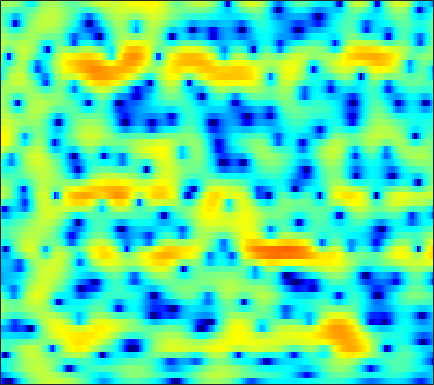

Source data for this figure (header and first rows):
-14.299, -15.893, -18.944, -22.929, -23.097, -18.232, -13.938, -11.448, -8.787, -6.6487, -4.8944, -3.7674, -2.4781, -1.3747, -0.65704, 0.17347, 0.87181, 1.3168, 1.8174, 2.2155, 2.5233, 2.7032, 2.8767, 2.9828
-10.96, -10.06, -8.985, -8.023, -7.334, -6.425, -5.495, -4.78, -3.808, -2.838, -1.897, -1.227, -0.3933, 0.3514, 0.8469, 1.417, 1.88, 2.156, 2.426, 2.588, 2.643, 2.618, 2.498, 2.284
-6.246, -5.569, -4.695, -3.862, -3.257, -2.49, -1.754, -1.223, -0.543, 0.0968, 0.6907, 1.1, 1.589, 2.007, 2.267, 2.536, 2.706, 2.766, 2.74, 2.588, 2.303, 1.994, 1.438, 0.6979
-4.788, -4.766, -4.565, -4.132, -3.683, -2.963, -2.166, -1.552, -0.7589, -0.0207, 0.6368, 1.068, 1.555, 1.932, 2.146, 2.325, 2.4, 2.382, 2.266, 2.05, 1.741, 1.458, 1.006, 0.4795
-10.77, -15.55, -25.39, -14.29, -9.887, -6.186, -3.643, -2.186, -0.6472, 0.5416, 1.449, 1.98, 2.5, 2.824, 2.944, 2.94, 2.753, 2.497, 1.995, 1.335, 0.5621, -0.04357, -0.7857, -1.32
-2.193, -2.64, -2.889, -2.708, -2.318, -1.602, -0.7819, -0.1601, 0.6172, 1.296, 1.851, 2.185, 2.515, 2.695, 2.72, 2.591, 2.265, 1.863, 1.054, -0.1248, -1.838, -3.634, -7.15, -12.76
-2.661, -2.817, -2.928, -2.931, -2.865, -2.726, -2.543, -2.382, -2.149, -1.899, -1.639, -1.437, -1.15, -0.8571, -0.6477, -0.3915, -0.1731, -0.0466, 0.04975, 0.06896, 0.02086, -0.03103, -0.04966, 0.07378
-7.286, -7.002, -6.767, -6.676, -6.688, -6.765, -6.888, -6.997, -7.157, -7.347, -7.546, -7.652, -7.665, -7.297, -6.696, -5.52, -4.121, -3.063, -1.746, -0.5667, 0.4516, 1.12, 1.907, 2.598
-9.552, -9.271, -9.549, -10.49, -11.59, -13.28, -14.45, -14.5, -13.77, -13.08, -13.15, -14.05, -17.11, -25.23, -23.6, -13.63, -8.352, -5.619, -2.853, -0.7643, 0.8486, 1.828, 2.873, 3.683
-4.736, -5.365, -6.532, -8.188, -9.792, -12.18, -13.75, -13.4, -11.63, -9.813, -8.447, -7.668, -6.847, -6.02, -5.247, -3.98, -2.535, -1.448, -0.07656, 1.14, 2.152, 2.771, 3.414, 3.856
-0.7547, -1.196, -1.806, -2.402, -2.8, -3.219, -3.43, -3.429, -3.236, -2.86, -2.387, -1.983, -1.399, -0.826, -0.4083, 0.166, 0.7229, 1.109, 1.553, 1.897, 2.127, 2.225, 2.232, 2.115
0.8574, 0.5157, 0.09189, -0.256, -0.4574, -0.6418, -0.6925, -0.6393, -0.4606, -0.1731, 0.1877, 0.4819, 0.8907, 1.278, 1.536, 1.807, 1.971, 2.016, 1.953, 1.711, 1.266, 0.8003, 0.01988, -0.9318
0.7703, 0.3012, -0.327, -0.9118, -1.268, -1.561, -1.563, -1.357, -0.842, -0.1448, 0.6405, 1.216, 1.909, 2.499, 2.853, 3.178, 3.299, 3.25, 2.968, 2.409, 1.525, 0.5937, -1.075, -3.386
-1.595, -2.365, -3.71, -5.515, -7.195, -9.589, -10.59, -9.236, -6.252, -3.541, -1.356, -0.009511, 1.435, 2.543, 3.181, 3.783, 4.131, 4.214, 4.089, 3.691, 3.013, 2.294, 1.052, -0.4986
-5.702, -6.089, -6.942, -8.225, -9.472, -11.26, -11.82, -10.68, -7.989, -5.322, -3.08, -1.682, -0.1037, 1.175, 1.938, 2.729, 3.291, 3.567, 3.736, 3.693, 3.442, 3.133, 2.568, 1.866
-9.027, -8.506, -8.046, -7.804, -7.696, -7.479, -7.061, -6.556, -5.656, -4.56, -3.338, -2.408, -1.22, -0.1283, 0.6142, 1.49, 2.19, 2.601, 3.003, 3.225, 3.277, 3.222, 3.022, 2.682
-9.506, -8.921, -8.408, -8.117, -7.976, -7.825, -7.656, -7.441, -6.965, -6.188, -5.13, -4.18, -2.84, -1.541, -0.6285, 0.467, 1.382, 1.944, 2.538, 2.964, 3.232, 3.325, 3.328, 3.207
-8.35, -8.157, -8.147, -8.378, -8.703, -9.486, -10.78, -12.04, -13.64, -13.2, -10.44, -8.074, -5.268, -3.006, -1.62, -0.1493, 0.9824, 1.656, 2.339, 2.835, 3.192, 3.364, 3.491, 3.505
-7.571, -7.574, -7.612, -7.746, -8.029, -8.688, -9.783, -10.99, -12.65, -12.36, -9.418, -6.844, -4.02, -1.885, -0.6523, 0.5403, 1.319, 1.701, 2.018, 2.191, 2.329, 2.478, 2.72, 2.969
-8.319, -8.956, -9.275, -8.635, -7.724, -6.311, -5.003, -4.156, -3.104, -2.002, -0.8762, -0.03649, 1.015, 1.819, 2.185, 2.338, 2.064, 1.52, 0.3653, -1.099, -2.31, -2.373, -1.209, 0.4098
-9.782, -13.18, -20.19, -14.14, -9.58, -5.573, -2.908, -1.378, 0.2033, 1.445, 2.451, 3.026, 3.55, 3.797, 3.752, 3.344, 2.442, 1.343, -0.883, -4.274, -8.848, -9.361, -5.234, -1.976
-4.672, -5.013, -5.077, -4.553, -3.85, -2.642, -1.405, -0.5186, 0.539, 1.425, 2.122, 2.538, 2.906, 3.067, 3.053, 2.821, 2.348, 1.868, 1.095, 0.3208, -0.3159, -0.5868, -0.6616, -0.5942
-2.552, -2.561, -2.455, -2.212, -1.904, -1.402, -0.8275, -0.3744, 0.228, 0.8015, 1.291, 1.6, 1.937, 2.153, 2.244, 2.257, 2.164, 2.032, 1.78, 1.46, 1.128, 0.8456, 0.4339, -0.07009
-2.357, -2.403, -2.369, -2.216, -2.033, -1.715, -1.312, -0.9835, -0.5237, -0.07234, 0.3854, 0.6987, 1.083, 1.426, 1.633, 1.862, 2.02, 2.078, 2.088, 2.002, 1.823, 1.623, 1.244, 0.7392
-3.822, -4.07, -4.197, -4.049, -3.829, -3.409, -2.92, -2.55, -2.06, -1.594, -1.1, -0.7092, -0.1827, 0.3695, 0.7745, 1.296, 1.755, 2.04, 2.342, 2.536, 2.581, 2.534, 2.351, 2.029
-8.255, -9.464, -9.901, -8.946, -7.903, -6.613, -5.691, -5.213, -4.798, -4.46, -4.133, -3.74, -2.991, -2.03, -1.205, -0.1101, 0.8859, 1.555, 2.263, 2.793, 3.131, 3.269, 3.317, 3.206
-11.43, -15.89, -17.49, -12.5, -10.03, -8.171, -7.448, -7.454, -8.114, -9.452, -11.14, -11.86, -10.32, -7.194, -4.956, -2.442, -0.4581, 0.7103, 1.903, 2.707, 3.222, 3.422, 3.497, 3.43
-2.187, -2.922, -3.603, -3.99, -4.175, -4.606, -5.354, -6.24, -7.928, -10.38, -13.22, -14.79, -12.68, -8.474, -5.623, -2.627, -0.2932, 1.025, 2.311, 3.082, 3.346, 3.247, 2.75, 1.963
2.54, 2.069, 1.338, 0.4935, -0.261, -1.496, -3.04, -4.475, -6.694, -9.128, -10.7, -10.6, -8.591, -5.769, -3.701, -1.251, 0.7473, 1.892, 2.945, 3.478, 3.382, 2.889, 1.516, -1.056
2.351, 1.98, 1.34, 0.5322, -0.2289, -1.459, -3.077, -4.582, -7.218, -11.09, -15.52, -14.92, -9.9, -5.957, -3.718, -1.419, 0.3083, 1.261, 2.155, 2.594, 2.625, 2.377, 1.7, 0.7243
0.2214, 0.03324, -0.2802, -0.7241, -1.114, -1.748, -2.469, -3.063, -3.825, -4.402, -4.59, -4.365, -3.584, -2.466, -1.554, -0.3915, 0.5933, 1.204, 1.801, 2.147, 2.275, 2.225, 2.019, 1.708
-2.364, -2.23, -2.176, -2.21, -2.268, -2.349, -2.38, -2.365, -2.261, -2.009, -1.663, -1.303, -0.739, -0.1019, 0.375, 0.9996, 1.533, 1.867, 2.179, 2.358, 2.372, 2.291, 2.071, 1.736
-4.404, -4.189, -4.22, -4.365, -4.442, -4.312, -3.868, -3.345, -2.524, -1.65, -0.7906, -0.1817, 0.5631, 1.224, 1.657, 2.134, 2.496, 2.678, 2.804, 2.797, 2.643, 2.447, 2.059, 1.548
-4.062, -4.672, -6.131, -8.358, -10.26, -11.07, -8.763, -6.521, -3.97, -2.042, -0.5186, 0.3896, 1.377, 2.143, 2.602, 3.042, 3.325, 3.412, 3.396, 3.192, 2.844, 2.482, 1.885, 1.166
-0.743, -1.786, -3.715, -6.446, -8.787, -10.08, -7.651, -5.387, -2.998, -1.196, 0.1436, 0.962, 1.852, 2.563, 2.975, 3.382, 3.578, 3.594, 3.4, 2.971, 2.314, 1.676, 0.7093, -0.3414
3.332, 2.757, 1.843, 0.9123, 0.2748, -0.3117, -0.5835, -0.6354, -0.5823, -0.4702, -0.26, 0.01017, 0.55, 1.226, 1.728, 2.289, 2.589, 2.615, 2.312, 1.628, 0.4705, -0.7009, -2.719, -5.103
5.644, 5.323, 4.763, 4.066, 3.469, 2.535, 1.423, 0.4033, -1.262, -3.415, -5.717, -6.678, -5.55, -3.192, -1.607, -0.09278, 0.8041, 1.066, 0.9447, 0.245, -1.05, -2.474, -5.161, -9.165
5.574, 5.42, 5.066, 4.506, 3.945, 2.976, 1.691, 0.471, -1.652, -4.578, -8.404, -10.55, -8.49, -5.029, -3.116, -1.393, -0.4042, -0.06631, -0.06637, -0.5542, -1.438, -2.34, -3.744, -5.184
4.239, 4.273, 4.134, 3.808, 3.437, 2.805, 2.014, 1.333, 0.3454, -0.5957, -1.341, -1.641, -1.628, -1.26, -0.8849, -0.4402, -0.1991, -0.1763, -0.4254, -0.9642, -1.81, -2.615, -3.883, -5.274
3.019, 3.16, 3.154, 2.978, 2.752, 2.367, 1.936, 1.605, 1.2, 0.8879, 0.6845, 0.6149, 0.6183, 0.6847, 0.7478, 0.7843, 0.6901, 0.5177, 0.07889, -0.6018, -1.59, -2.558, -4.214, -6.461
2.22, 2.306, 2.203, 1.899, 1.582, 1.081, 0.6045, 0.3291, 0.158, 0.1962, 0.4213, 0.6677, 1.018, 1.338, 1.521, 1.657, 1.648, 1.515, 1.172, 0.605, -0.2087, -0.999, -2.309, -3.944
1.694, 1.573, 1.136, 0.3389, -0.4991, -1.881, -3.401, -4.292, -4.545, -3.61, -2.153, -1.088, 0.1243, 1.054, 1.563, 2.019, 2.253, 2.286, 2.172, 1.875, 1.426, 1.002, 0.3332, -0.3909
1.317, 1.097, 0.4464, -0.6977, -1.984, -4.539, -8.827, -14.94, -19.48, -9.225, -4.751, -2.637, -0.6936, 0.5878, 1.258, 1.849, 2.16, 2.268, 2.254, 2.122, 1.904, 1.702, 1.401, 1.084
1.153, 1.085, 0.7424, 0.1323, -0.4886, -1.519, -2.577, -3.147, -3.299, -2.643, -1.575, -0.7692, 0.1256, 0.7658, 1.076, 1.29, 1.304, 1.219, 1.018, 0.79, 0.5821, 0.4626, 0.3844, 0.3569
0.913, 1.075, 1.238, 1.305, 1.281, 1.21, 1.116, 1.066, 1.053, 1.123, 1.225, 1.269, 1.247, 1.101, 0.8663, 0.39, -0.2465, -0.8459, -1.697, -2.518, -3.074, -3.169, -2.845, -2.174
-0.722, -0.1295, 0.7244, 1.477, 1.932, 2.402, 2.709, 2.834, 2.909, 2.827, 2.577, 2.28, 1.727, 0.961, 0.2486, -0.9058, -2.339, -3.64, -5.854, -8.963, -13.06, -14.28, -10.28, -6.226
-6.048, -3.607, -1.301, 0.3154, 1.229, 2.112, 2.711, 2.991, 3.128, 2.984, 2.548, 2.025, 1.036, -0.2944, -1.461, -3.171, -4.948, -6.219, -7.819, -9.497, -10.84, -10.72, -8.396, -5.316
-5.272, -3.86, -2.36, -1.168, -0.3779, 0.5473, 1.336, 1.799, 2.116, 2.092, 1.652, 0.9941, -0.3912, -2.437, -4.508, -8.183, -12.53, -14.06, -12.02, -9.353, -7.3, -5.905, -4.108, -2.322
-1.95, -2.787, -3.972, -4.624, -4.3, -2.869, -1.137, -0.01184, 1.037, 1.534, 1.467, 1.013, -0.1106, -1.899, -3.71, -6.798, -10.12, -11.26, -9.815, -7.628, -5.774, -4.532, -2.964, -1.408
-0.3665, -2.518, -6.824, -15.67, -15.54, -6.738, -2.459, -0.5107, 1.211, 2.141, 2.477, 2.393, 1.892, 1.027, 0.1729, -1.12, -2.415, -3.282, -4.219, -4.978, -5.476, -5.479, -4.716, -3.121
1.876, 0.9105, -0.3414, -1.139, -1.216, -0.6346, 0.3457, 1.107, 1.958, 2.536, 2.823, 2.862, 2.65, 2.17, 1.637, 0.7053, -0.4754, -1.57, -3.527, -6.328, -11.05, -18.63, -17.94, -8.727
2.246, 1.867, 1.386, 1.029, 0.878, 0.8681, 1.018, 1.211, 1.489, 1.765, 1.96, 2.028, 1.994, 1.777, 1.494, 0.9401, 0.1512, -0.6125, -1.858, -3.328, -4.772, -5.506, -5.554, -4.568
1.399, 1.103, 0.6878, 0.2583, -0.02575, -0.3117, -0.4282, -0.3993, -0.1995, 0.1308, 0.5159, 0.7837, 1.086, 1.277, 1.33, 1.269, 1.056, 0.8106, 0.424, -0.01089, -0.4041, -0.6203, -0.7606, -0.7726
0.04372, -0.3636, -1.099, -2.021, -2.798, -3.818, -4.503, -4.588, -4.029, -3.01, -1.857, -1.04, -0.1104, 0.629, 1.052, 1.458, 1.719, 1.835, 1.893, 1.88, 1.809, 1.732, 1.615, 1.46
-1.265, -1.759, -2.857, -4.551, -6.384, -10.03, -16.26, -19.07, -12.13, -7.494, -4.577, -2.995, -1.417, -0.251, 0.4323, 1.151, 1.7, 2.017, 2.325, 2.538, 2.664, 2.702, 2.67, 2.554
-1.696, -1.996, -2.731, -3.919, -5.082, -6.936, -8.575, -8.901, -7.775, -5.926, -4.204, -3.129, -1.95, -0.9921, -0.3765, 0.3396, 0.953, 1.353, 1.824, 2.193, 2.467, 2.604, 2.687, 2.659
-1.008, -0.9199, -0.9976, -1.288, -1.615, -2.088, -2.502, -2.687, -2.771, -2.696, -2.554, -2.439, -2.252, -1.985, -1.694, -1.159, -0.4944, 0.03991, 0.734, 1.322, 1.764, 1.997, 2.195, 2.25
0.4058, 0.8688, 1.225, 1.367, 1.335, 1.167, 0.8681, 0.549, -0.01277, -0.7665, -1.766, -2.687, -4.095, -5.338, -5.66, -4.854, -3.238, -2.002, -0.6558, 0.3488, 1.013, 1.32, 1.534, 1.575
